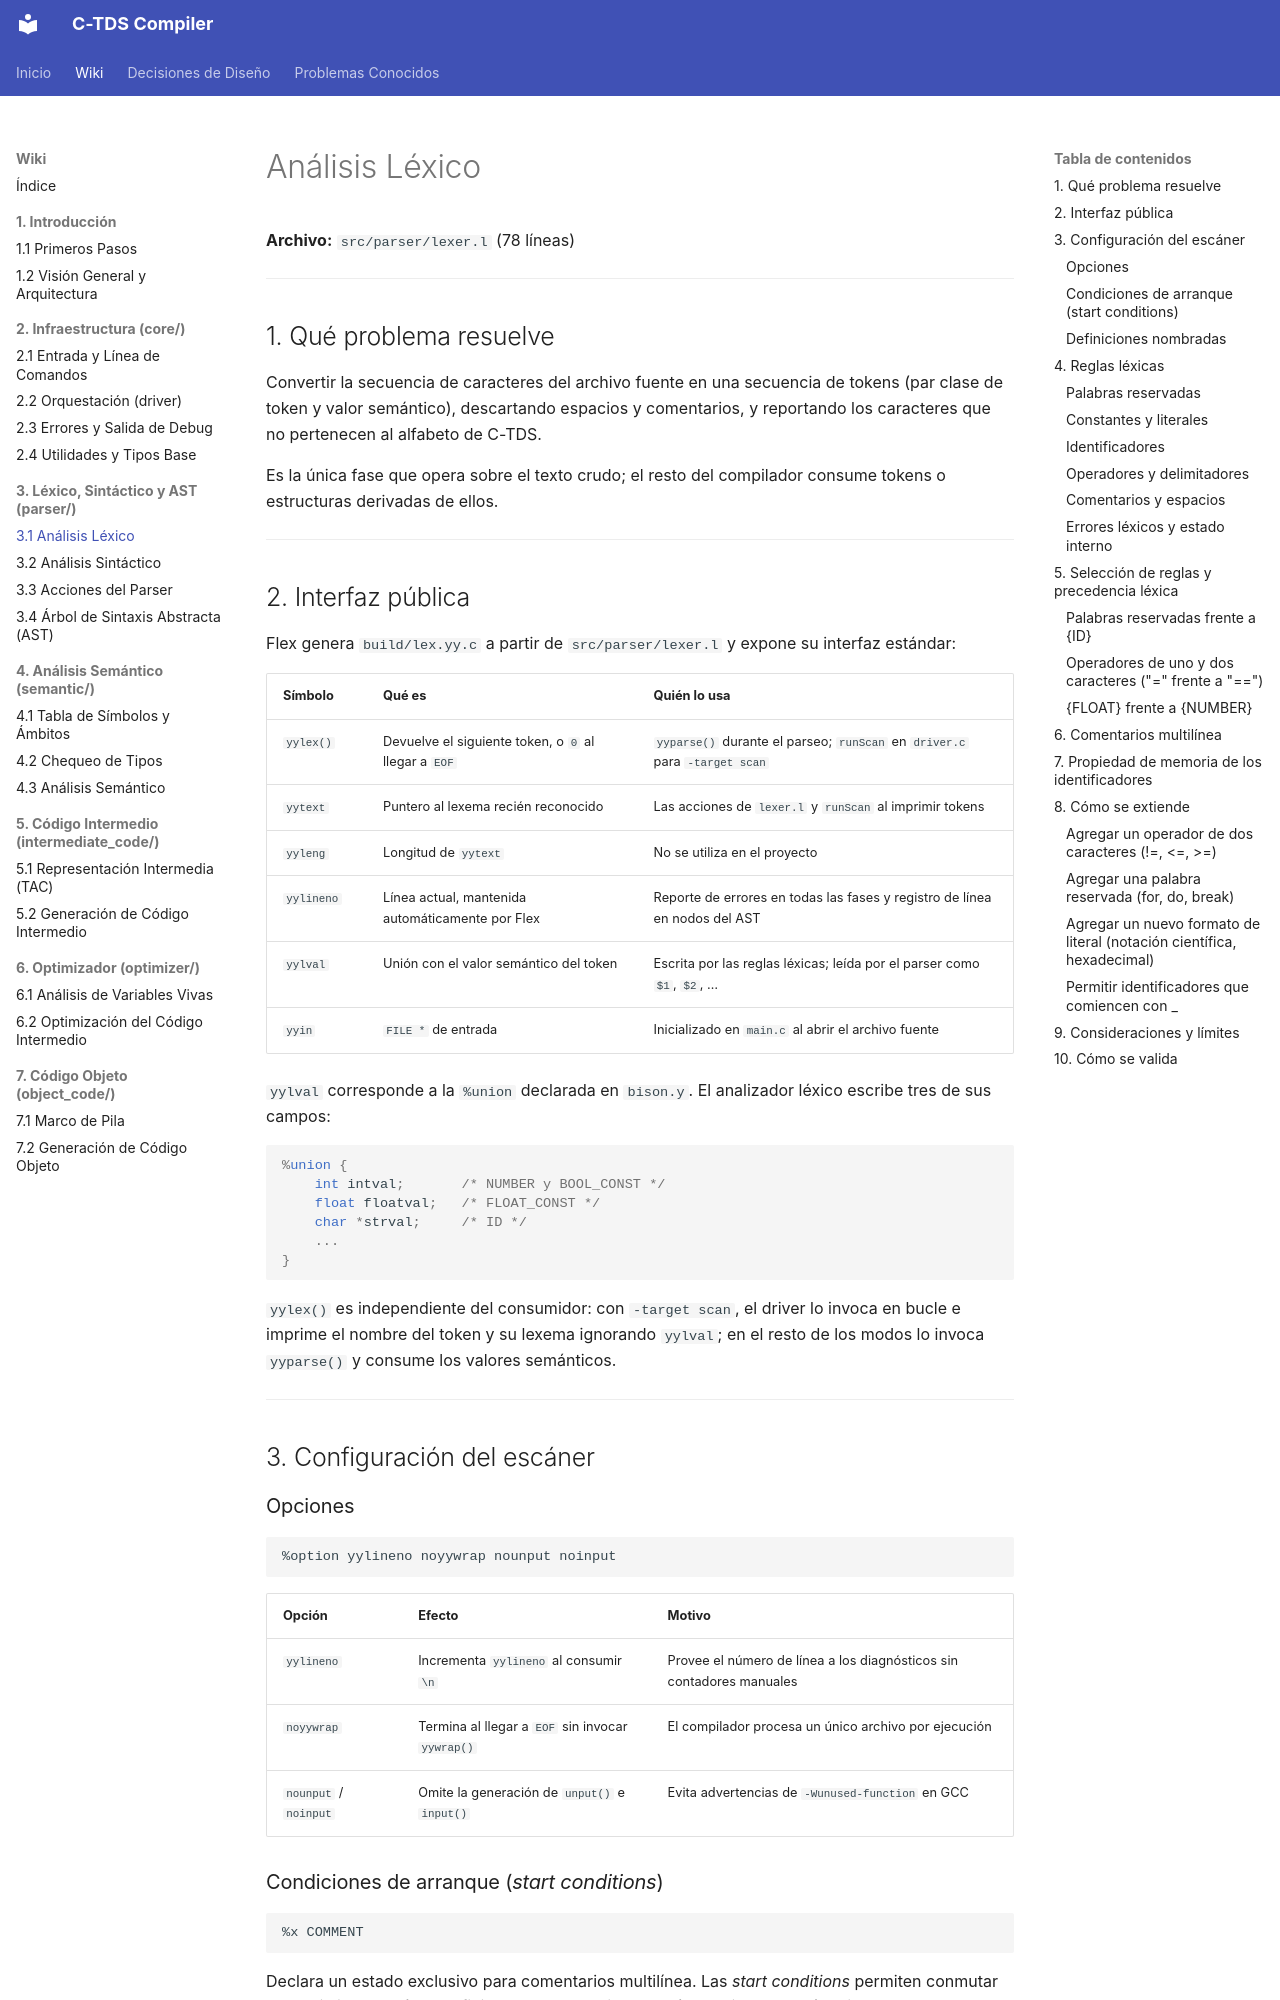

repository: julivarea/compiler · page: wiki/03-lexico-sintactico-y-ast/01-analisis-lexico/index.html · generator: mkdocs

# Análisis Léxico

**Archivo:** `src/parser/lexer.l` (78 líneas)

---

## 1. Qué problema resuelve

Convertir la secuencia de caracteres del archivo fuente en una secuencia de tokens (par clase de token y valor semántico), descartando espacios y comentarios, y reportando los caracteres que no pertenecen al alfabeto de C-TDS.

Es la única fase que opera sobre el texto crudo; el resto del compilador consume tokens o estructuras derivadas de ellos.

---

## 2. Interfaz pública

Flex genera `build/lex.yy.c` a partir de `src/parser/lexer.l` y expone su interfaz estándar:

| Símbolo | Qué es | Quién lo usa |
| --- | --- | --- |
| `yylex()` | Devuelve el siguiente token, o `0` al llegar a `EOF` | `yyparse()` durante el parseo; `runScan` en `driver.c` para `-target scan` |
| `yytext` | Puntero al lexema recién reconocido | Las acciones de `lexer.l` y `runScan` al imprimir tokens |
| `yyleng` | Longitud de `yytext` | No se utiliza en el proyecto |
| `yylineno` | Línea actual, mantenida automáticamente por Flex | Reporte de errores en todas las fases y registro de línea en nodos del AST |
| `yylval` | Unión con el valor semántico del token | Escrita por las reglas léxicas; leída por el parser como `$1`, `$2`, … |
| `yyin` | `FILE *` de entrada | Inicializado en `main.c` al abrir el archivo fuente |

`yylval` corresponde a la `%union` declarada en `bison.y`. El analizador léxico escribe tres de sus campos:

```c
%union {
    int intval;       /* NUMBER y BOOL_CONST */
    float floatval;   /* FLOAT_CONST */
    char *strval;     /* ID */
    ...
}
```

`yylex()` es independiente del consumidor: con `-target scan`, el driver lo invoca en bucle e imprime el nombre del token y su lexema ignorando `yylval`; en el resto de los modos lo invoca `yyparse()` y consume los valores semánticos.

---

## 3. Configuración del escáner

### Opciones

```
%option yylineno noyywrap nounput noinput
```

| Opción | Efecto | Motivo |
| --- | --- | --- |
| `yylineno` | Incrementa `yylineno` al consumir `\n` | Provee el número de línea a los diagnósticos sin contadores manuales |
| `noyywrap` | Termina al llegar a `EOF` sin invocar `yywrap()` | El compilador procesa un único archivo por ejecución |
| `nounput` / `noinput` | Omite la generación de `unput()` e `input()` | Evita advertencias de `-Wunused-function` en GCC |

### Condiciones de arranque (*start conditions*)

```
%x COMMENT
```

Declara un estado exclusivo para comentarios multilínea. Las *start conditions* permiten conmutar entre distintos autómatas finitos dentro del mismo escáner: mientras está activo `COMMENT`, solo se evalúan las reglas prefijadas con `<COMMENT>`, desactivando el reconocimiento de tokens normales (a diferencia de un estado inclusivo `%s`, donde las reglas sin prefijo seguirían activas). El estado inicial predefinido es `INITIAL`.
